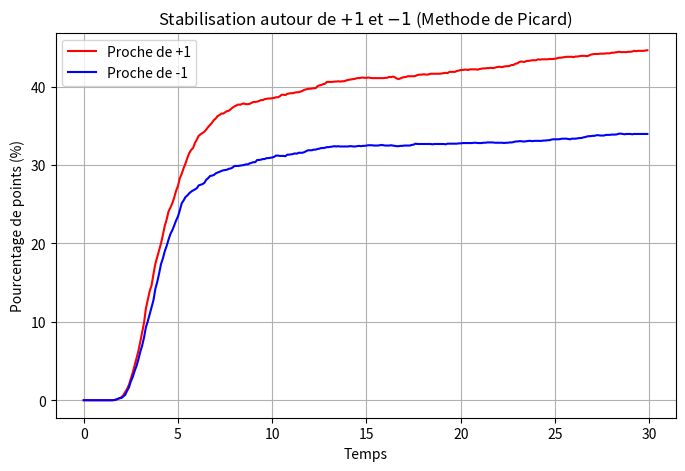

The script that saved this image:
# -*- coding: utf-8 -*-
"""
Created on Wed Jun  4 10:52:29 2025

[redacted]
"""

import numpy as np
import matplotlib.pyplot as plt
Lx, Ly = 10.0, 10.0
Nx, Ny = 50, 50
dx, dy = Lx / Nx, Ly / Ny
epsilon = 0.01
dt = 0.01
Tmax = 30.0
steps = int(Tmax / dt)
x = np.linspace(0, Lx, Nx)
y = np.linspace(0, Ly, Ny)
X, Y = np.meshgrid(x, y)
u = np.random.uniform(-0.5, 0.5, (Nx, Ny))
def laplacian(u):
    return (
        np.roll(u, 1, axis=0) + np.roll(u, -1, axis=0) +
        np.roll(u, 1, axis=1) + np.roll(u, -1, axis=1) - 4 * u
    ) / dx**2
max_iter = 20
tolerance = 1e-4
times = []
percent_plus1 = []
percent_minus1 = []
for n in range(steps):
    u_old = u.copy()
    u_new = u.copy()
    for k in range(max_iter):
        lap_u = laplacian(u_new)
        f_u_old = u_old**3 - u_old
        u_next = u_old + dt * (epsilon * lap_u - f_u_old)
        if np.linalg.norm(u_next - u_new, ord=np.inf) < tolerance:
            break
        u_new = u_next
    u = u_new
    if n % 10 == 0:
        times.append(n * dt)
        plus1 = np.sum(u > 0.8) / (Nx * Ny) * 100
        minus1 = np.sum(u < -0.8) / (Nx * Ny) * 100
        percent_plus1.append(plus1)
        percent_minus1.append(minus1)
plt.figure(figsize=(8,5))
plt.plot(times, percent_plus1, label="Proche de +1", color='red')
plt.plot(times, percent_minus1, label="Proche de -1", color='blue')
plt.xlabel("Temps")
plt.ylabel("Pourcentage de points (%)")
plt.title("Stabilisation autour de $+1$ et $-1$ (Methode de Picard)")
plt.legend()
plt.grid(True)
plt.savefig("courbe_stabilisation_picard.png")
plt.show()